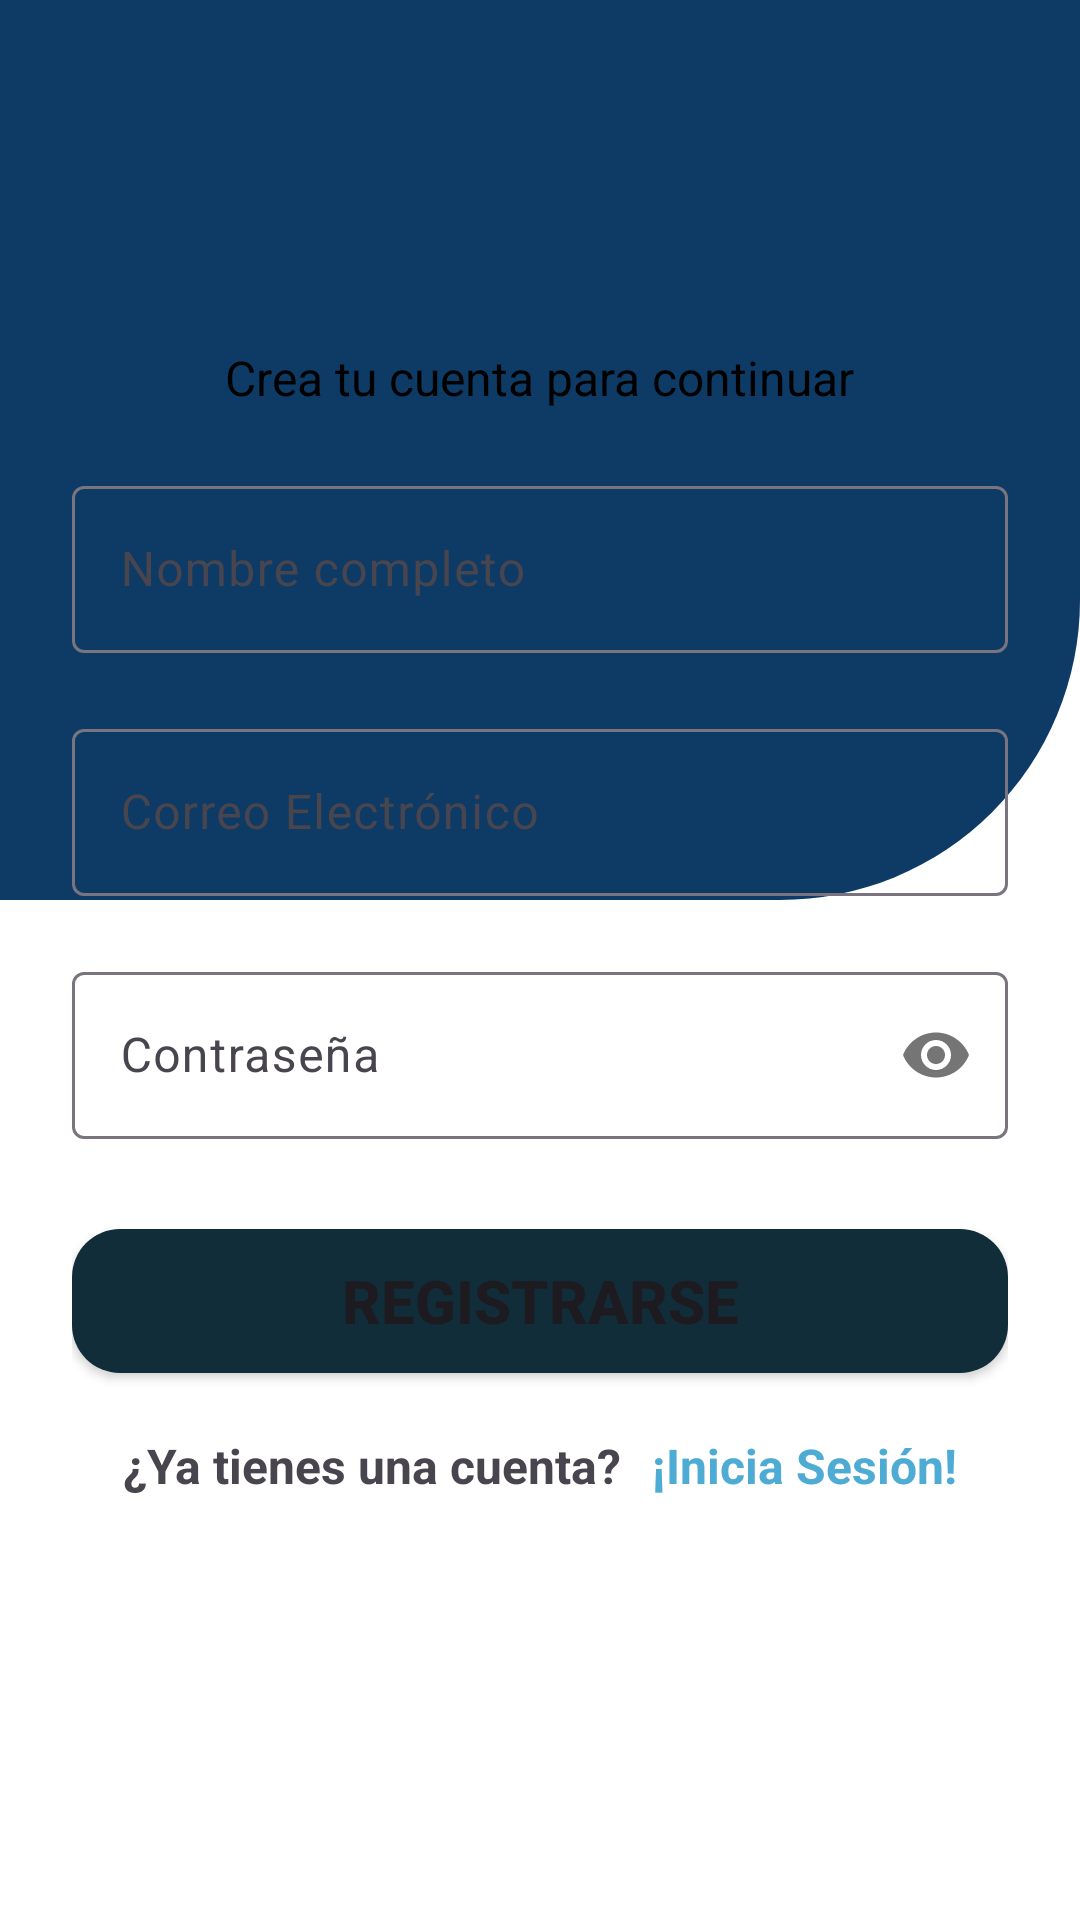

Android layout source for this screen:
<!-- AndroidManifest.xml: application theme Theme.Ecotourexpress -->
<!-- res/layout/activity_register_page.xml -->
<RelativeLayout xmlns:android="http://schemas.android.com/apk/res/android"
    xmlns:app="http://schemas.android.com/apk/res-auto"
    xmlns:tools="http://schemas.android.com/tools"
    android:layout_width="match_parent"
    android:layout_height="match_parent"
    android:background="@color/white"
    tools:context=".RegisterPage">

    <RelativeLayout
        android:id="@+id/curvedLayout"
        android:layout_width="match_parent"
        android:layout_height="300dp"
        android:background="@drawable/curved_background"
        android:layout_alignParentBottom="false"
        android:padding="24dp">

        <ImageView
            android:id="@+id/logo"
            android:layout_width="150dp"
            android:layout_height="150dp"
            android:layout_centerHorizontal="true"
            android:layout_marginTop="40dp"
            android:contentDescription="@string/logo"
            android:src="@drawable/logo"
        />
    </RelativeLayout>

    <RelativeLayout
        android:layout_width="match_parent"
        android:layout_height="600dp"
        android:layout_alignParentBottom="true"
        android:layout_marginBottom="0dp"
        android:padding="24dp">

        <TextView
            android:id="@+id/registerTitle"
            android:layout_width="wrap_content"
            android:layout_height="wrap_content"
            android:layout_alignParentTop="true"
            android:layout_centerHorizontal="true"
            android:text="Registrarse"
            android:textColor="@color/dark_blue"
            android:textSize="32sp"
            android:textStyle="bold" />

        <TextView
            android:id="@+id/registerSubtitle"
            android:layout_width="wrap_content"
            android:layout_height="wrap_content"
            android:layout_below="@id/registerTitle"
            android:layout_centerHorizontal="true"
            android:layout_marginTop="8dp"
            android:text="Crea tu cuenta para continuar"
            android:textColor="@color/black"
            android:textSize="16sp" />

        <LinearLayout
            android:id="@+id/registerForm"
            android:layout_width="match_parent"
            android:layout_height="wrap_content"
            android:layout_below="@id/registerSubtitle"
            android:layout_marginTop="20dp"
            android:orientation="vertical">

            <com.google.android.material.textfield.TextInputLayout
                style="@style/Widget.Material3.TextInputLayout.OutlinedBox"
                android:layout_width="match_parent"
                android:layout_height="wrap_content">

                <com.google.android.material.textfield.TextInputEditText
                    android:id="@+id/name"
                    android:layout_width="match_parent"
                    android:layout_height="wrap_content"
                    android:hint="Nombre completo"
                    android:textColor="@color/black"
                    android:inputType="textPersonName" />
            </com.google.android.material.textfield.TextInputLayout>

            <com.google.android.material.textfield.TextInputLayout
                style="@style/Widget.Material3.TextInputLayout.OutlinedBox"
                android:layout_width="match_parent"
                android:layout_height="wrap_content"
                android:layout_marginTop="20dp">

                <com.google.android.material.textfield.TextInputEditText
                    android:id="@+id/email"
                    android:layout_width="match_parent"
                    android:layout_height="wrap_content"
                    android:hint="Correo Electrónico"
                    android:textColor="@color/black"
                    android:inputType="textEmailAddress" />
            </com.google.android.material.textfield.TextInputLayout>

            <com.google.android.material.textfield.TextInputLayout
                style="@style/Widget.Material3.TextInputLayout.OutlinedBox"
                android:layout_width="match_parent"
                android:layout_height="wrap_content"
                android:layout_marginTop="20dp"
                app:passwordToggleEnabled="true">

                <com.google.android.material.textfield.TextInputEditText
                    android:id="@+id/password"
                    android:layout_width="match_parent"
                    android:layout_height="wrap_content"
                    android:hint="Contraseña"
                    android:textColor="@color/black"
                    android:inputType="textPassword" />
            </com.google.android.material.textfield.TextInputLayout>

            <Button
                android:id="@+id/signUp"
                android:layout_width="match_parent"
                android:layout_height="wrap_content"
                android:layout_marginTop="30dp"
                android:background="@drawable/round_btn"
                android:text="Registrarse"
                android:textSize="20sp"
                android:textStyle="bold" />

            <LinearLayout
                android:layout_width="match_parent"
                android:layout_height="wrap_content"
                android:layout_marginTop="20dp"
                android:gravity="center"
                android:orientation="horizontal">

                <TextView
                    android:layout_width="wrap_content"
                    android:layout_height="wrap_content"
                    android:text="¿Ya tienes una cuenta?"
                    android:textSize="16sp"
                    android:textStyle="bold" />

                <TextView
                    android:id="@+id/signIn"
                    android:layout_width="wrap_content"
                    android:layout_height="wrap_content"
                    android:layout_marginLeft="10dp"
                    android:text="¡Inicia Sesión!"
                    android:textColor="@color/light_blue"
                    android:textSize="16sp"
                    android:textStyle="bold" />
            </LinearLayout>
        </LinearLayout>
    </RelativeLayout>
</RelativeLayout>
<!-- resources referenced by this layout -->
<resources>
  <color name="black">#FF000000</color>
  <color name="dark_blue">#0D3B66</color>
  <color name="light_blue">#4dabd4</color>
  <color name="white">#FFFFFFFF</color>
  <!-- drawable curved_background (drawable) -->
  <?xml version="1.0" encoding="utf-8"?>
  <shape xmlns:android="http://schemas.android.com/apk/res/android">
      <solid android:color="@color/dark_blue" />
      <corners android:topLeftRadius="0dp"
          android:topRightRadius="0dp"
          android:bottomLeftRadius="0dp"
          android:bottomRightRadius="100dp"/>
  </shape>
  <!-- drawable round_btn (drawable) -->
  <?xml version="1.0" encoding="utf-8"?>
  <shape xmlns:android="http://schemas.android.com/apk/res/android"
      android:shape="rectangle">
  
      <solid android:color="@color/blue"></solid>
      <corners android:radius="16dp"></corners>
  
  </shape>
  <string name="logo">Logo</string>
  <style name="Theme.Ecotourexpress" parent="Base.Theme.Ecotourexpress" />
  <color name="blue">#112d39</color>
  <style name="Base.Theme.Ecotourexpress" parent="Theme.Material3.DayNight.NoActionBar">
          
          
          <item name="colorPrimary">@color/blue</item>
      </style>
</resources>
